Labelled photos from "data", an image-classification folder in tanverhassantanver/Automated-Identification-of-Medicinal-Plants-Through-Image-Processing-and-Transfer-Learning. The possible labels are: Aristolochia indica, Centella asiatica, giant calotrope, green chiretta, Terminalia bellirica.

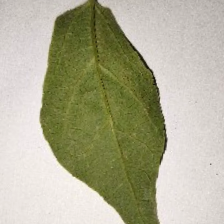
Label: Aristolochia indica

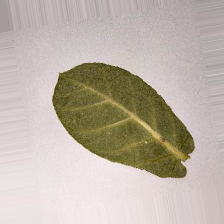
Label: giant calotrope

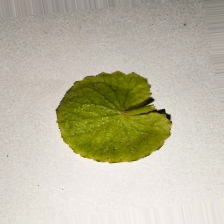
Label: Centella asiatica

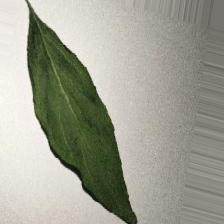
Label: green chiretta

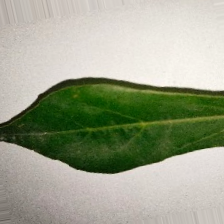
Label: Aristolochia indica

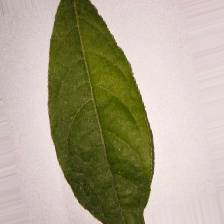
Label: Terminalia bellirica
